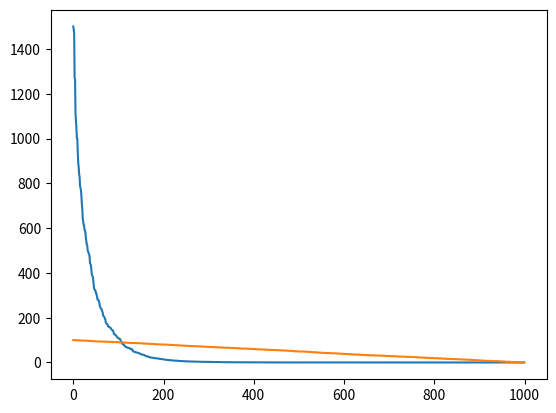

Recreate this plot in Python.
#SEMI-STATIC CASE
#p_ij = boole(Q_j - Q_i > 0)/d_ij
#meaning transitions from i->j only when population at Q_j exceeds Q_i
#starting with slow solution - updating transition matrix each time

import math
import numpy as np
from scipy.linalg import expm
import random
import matplotlib.pyplot as plt

#number of quantities
n=1000

#inital quantities as integers
q = [np.array([random.randint(0,100) for i in range(n)])]

#generate random 2d locations for cities and compute distances
x = [(100*random.random(),100*random.random()) for i in range(n)]
d = [[math.dist(x[i],x[j]) for j in range(n)] for i in range(n)]

#transition probabilities are given by p_ij = 1/d_ij where d_ij
#is the distance from node i to node j.
def p(i,j,t):
    #diagonal element p_ii determines proportion of quantity "held"
    return bool(q[t][i]-q[t][j] < 0)/math.dist(x[i],x[j]) if i != j else 10
def P(t):
    #probabilities at time t
    P_t = [[p(i,j,t) for j in range(n)] for i in range(n)]
    #normalize so that row sums (outgoing) are 1
    row_sum = [sum(row) for row in P_t]
    P_t = np.array([[P_t[i][j]/row_sum[i] for j in range(n)] for i in range(n)])
    return P_t

#to solve (for now) multiply matrices
#faster to find transposition points and run cont. until those
#times are hit
def Q(t):
    #if t=0, return inital quantities
    if t == 0:
        return q[0]
    #if t is exactly length of q, just reference list
    if t == len(q):
        q_t = np.matmul(q[t-1],P(t-1))
        q.append(q_t)
        return q[t]
    #otherwise compute recursively
    if t > len(q):
        q_t = np.matmul(Q(t-1),P(t-1))
        q.append(q_t)
        return q[t]
    #if already computed, just return it
    if t < len(q):
        return q[t]

#sort list in ascending order to get rank-freq. dist
quantities=list(Q(10))
quantities.sort()
quantities.reverse()
plt.plot(quantities)

#plot the initial distribution for reference
init=list(q[0])
init.sort()
init.reverse()
plt.plot(init)

plt.show()
plt.clf()
